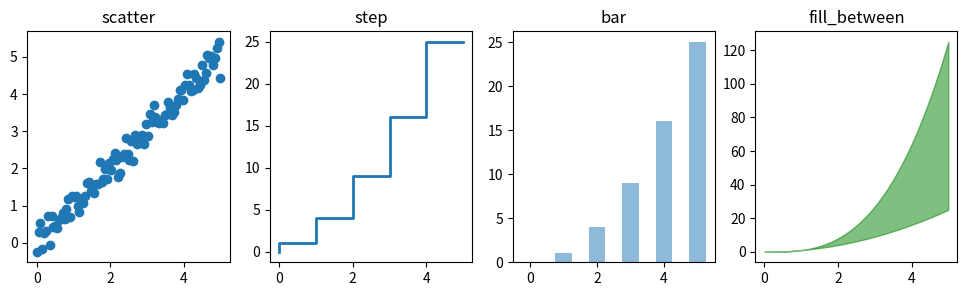
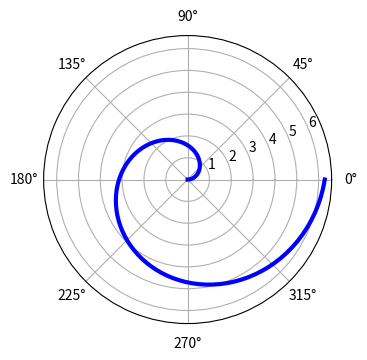
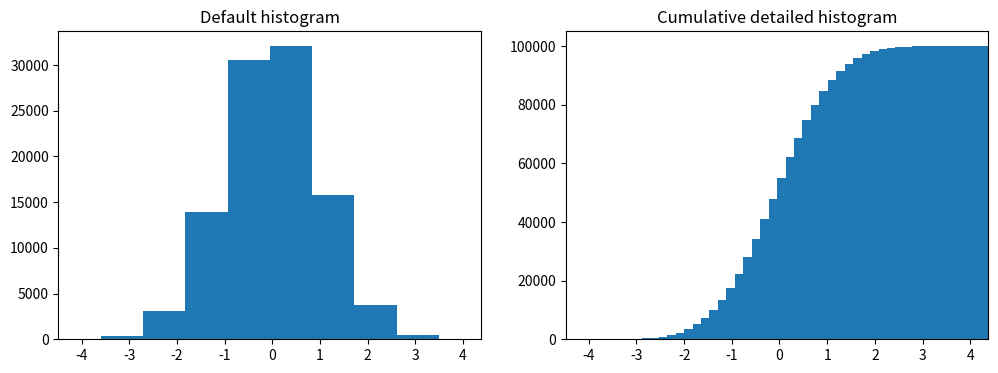

These charts were generated, in order, by the following Python code:
from pylab import *
import numpy as np
import matplotlib.pyplot as plt

x = np.linspace(0, 5, 100)

n = np.array([0, 1, 2, 3, 4, 5])

fig, axes = plt.subplots(1, 4, figsize=(12, 3))

axes[0].scatter(x, x + 0.25*np.random.randn(len(x)))
axes[0].set_title("scatter")

axes[1].step(n, n**2, lw=2)
axes[1].set_title("step")

axes[2].bar(n, n**2, align="center", width=0.5, alpha=0.5)
axes[2].set_title("bar")

axes[3].fill_between(x, x**2, x**3, color="green", alpha=0.5)
axes[3].set_title("fill_between")

show()

# polar plot using add_axes and polar projection

fig2 = plt.figure()
ax = fig2.add_axes([0.0, 0.0, .6, .6], polar=True)
t = np.linspace(0, 2 * np.pi, 100)
ax.plot(t, t, color='blue', lw=3)

show()

# A histogram

n = np.random.randn(100000)
fig3, axes = plt.subplots(1, 2, figsize=(12, 4))
axes[0].hist(n)
axes[0].set_title("Default histogram")
axes[0].set_xlim((min(n), max(n)))
axes[1].hist(n, cumulative=True, bins=50)
axes[1].set_title("Cumulative detailed histogram")
axes[1].set_xlim((min(n), max(n)))

show()
